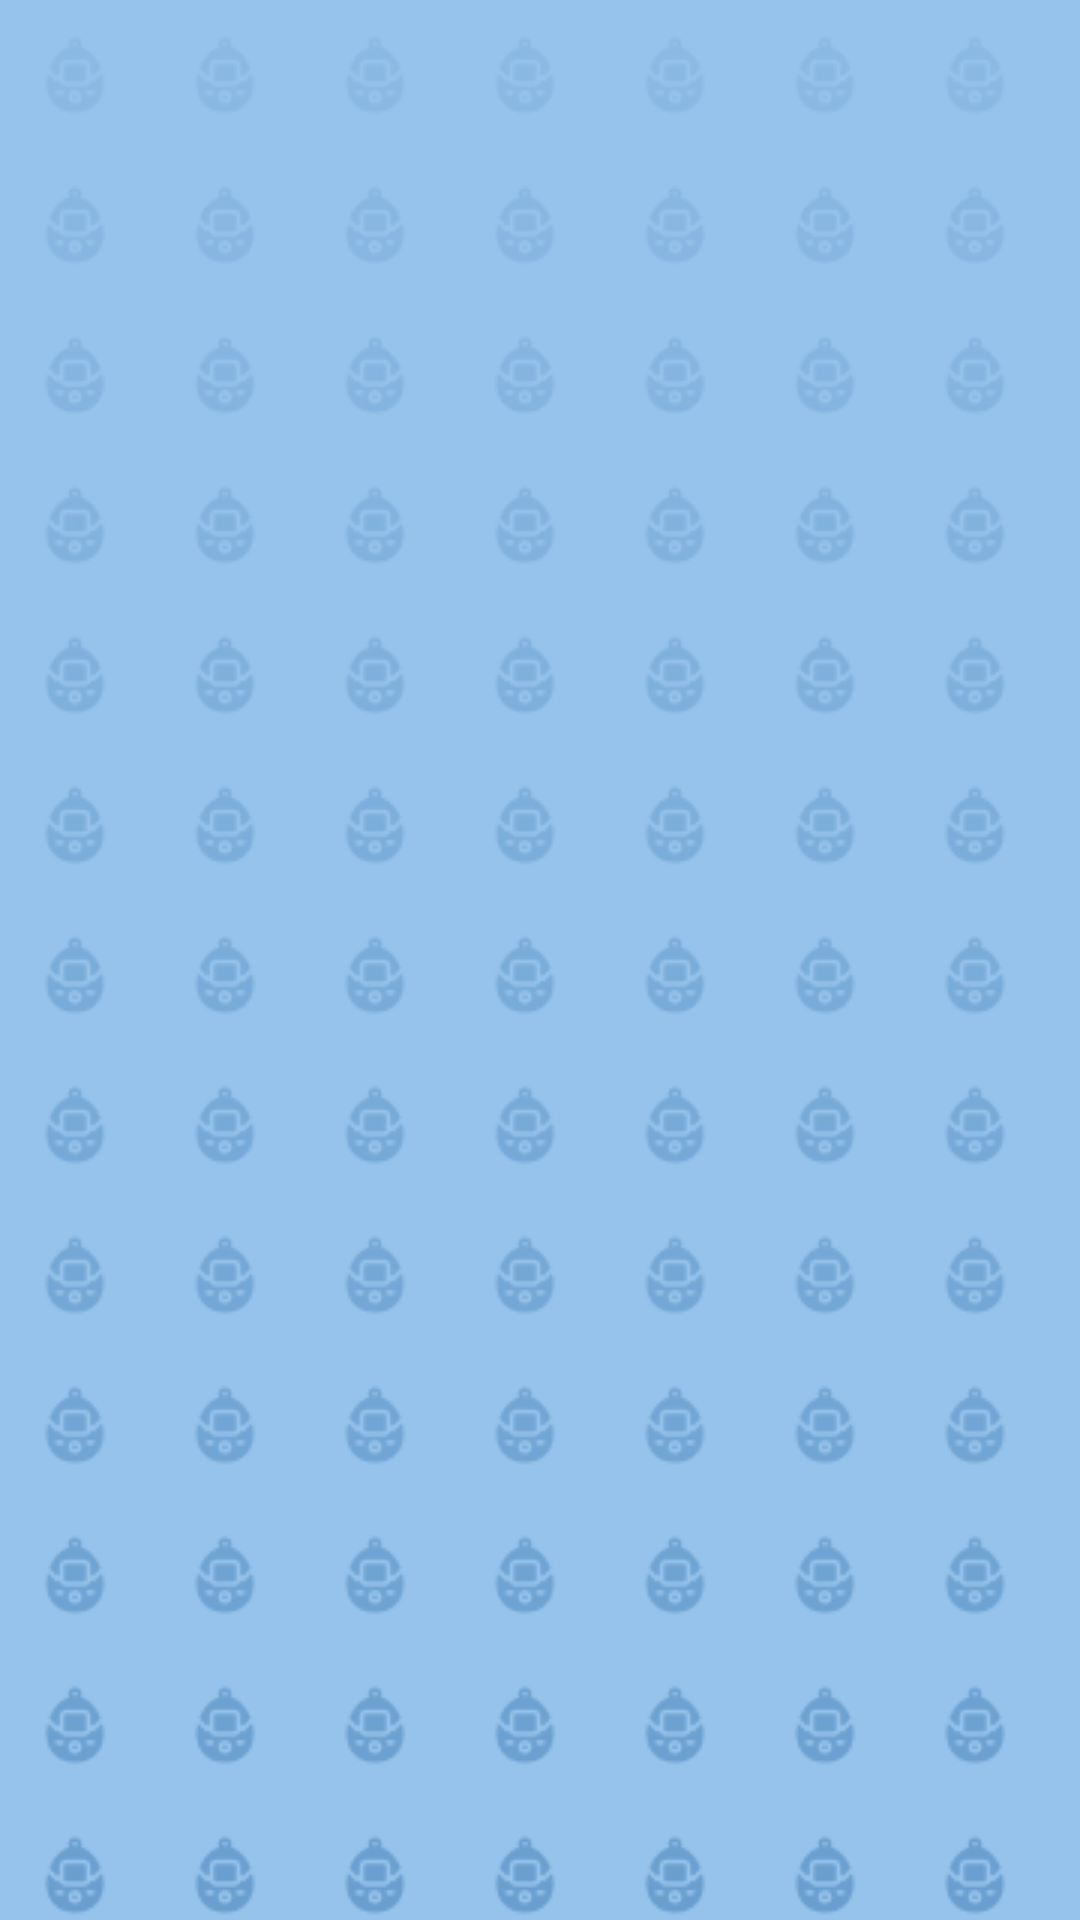

Write the Android layout XML for this screen, with the resource values it uses.
<!-- AndroidManifest.xml: application theme Theme.Taskagotchi -->
<!-- res/layout/activity_character_encyclopedia.xml -->
<?xml version="1.0" encoding="utf-8"?>
<androidx.constraintlayout.widget.ConstraintLayout xmlns:android="http://schemas.android.com/apk/res/android"
    xmlns:app="http://schemas.android.com/apk/res-auto"
    xmlns:tools="http://schemas.android.com/tools"
    android:id="@+id/main"
    android:layout_width="match_parent"
    android:layout_height="match_parent"
    android:background="@drawable/background_blue_egg"
    tools:context=".CharacterEncyclopediaActivity">


</androidx.constraintlayout.widget.ConstraintLayout>
<!-- resources referenced by this layout -->
<resources>
  <!-- drawable background_blue_egg: png bitmap (drawable, 38033 bytes) -->
  <style name="Theme.Taskagotchi" parent="Theme.AppCompat.Light.NoActionBar">
          <item name="colorPrimary">@color/black</item>
          <item name="colorPrimaryDark">@color/white</item>
      </style>
  <color name="black">#FF000000</color>
  <color name="white">#FFFFFFFF</color>
</resources>
